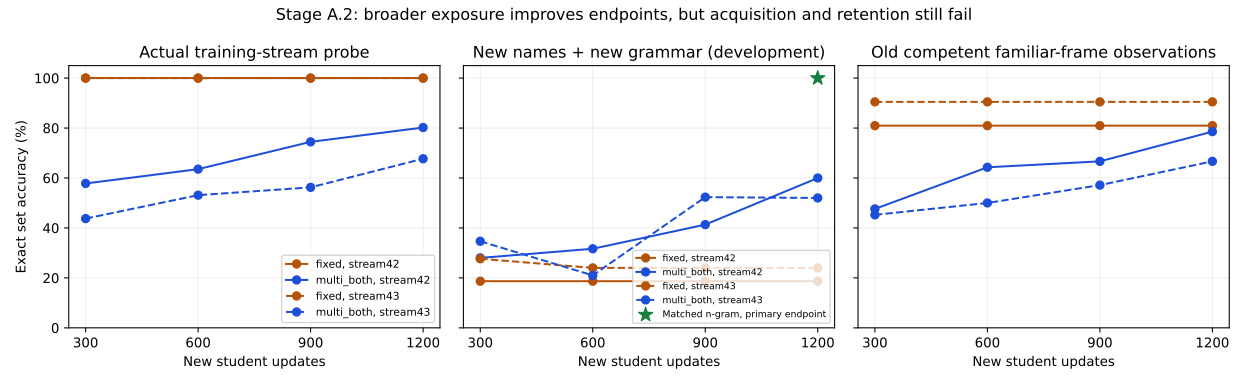

Data behind this chart, as committed beside it:
arm, seed, updates, examples, training_probe_exact, known_train_exact, novel_train_exact, known_dev_exact, novel_dev_exact, old_known_frame_exact, old_novel_name_exact, loss
fixed, 42, 300, 4800, 1.0, 0.88, 0.88, 0.1867, 0.1867, 0.8095, 0.7024, 0.0001196
fixed, 42, 600, 9600, 1.0, 0.88, 0.88, 0.1867, 0.1867, 0.8095, 0.7024, 5.935354784014635e-05
fixed, 42, 900, 14400, 1.0, 0.88, 0.88, 0.1867, 0.1867, 0.8095, 0.7024, 3.8815196603536606e-05
fixed, 42, 1200, 19200, 1.0, 0.88, 0.88, 0.1867, 0.1867, 0.8095, 0.7024, 3.431762888794765e-05
multi, 42, 300, 4800, 0.6719, 0.635, 0.62, 0.5, 0.5, 0.4286, 0.4286, 0.352
multi, 42, 600, 9600, 0.8958, 0.815, 0.81, 0.3733, 0.3767, 0.619, 0.5595, 0.172
multi, 42, 900, 14400, 0.9427, 0.905, 0.885, 0.4533, 0.46, 0.7619, 0.7262, 0.05183
multi, 42, 1200, 19200, 0.8646, 0.785, 0.745, 0.5267, 0.5067, 0.6071, 0.5833, 0.4119
multi_order, 42, 300, 4800, 0.7812, 0.7, 0.665, 0.29, 0.2967, 0.619, 0.619, 0.3163
multi_order, 42, 600, 9600, 0.8438, 0.85, 0.83, 0.32, 0.33, 0.6429, 0.5714, 0.3266
multi_order, 42, 900, 14400, 0.8542, 0.91, 0.905, 0.4733, 0.47, 0.5714, 0.5238, 0.052
multi_order, 42, 1200, 19200, 0.9271, 0.89, 0.885, 0.4267, 0.4267, 0.5, 0.5, 0.1959
multi_prefix, 42, 300, 4800, 0.5833, 0.71, 0.69, 0.2733, 0.28, 0.6905, 0.7143, 0.5185
multi_prefix, 42, 600, 9600, 0.75, 0.755, 0.735, 0.43, 0.4233, 0.6429, 0.619, 0.3231
multi_prefix, 42, 900, 14400, 0.8021, 0.8, 0.795, 0.4867, 0.49, 0.5238, 0.5476, 0.1388
multi_prefix, 42, 1200, 19200, 0.8594, 0.775, 0.795, 0.53, 0.5267, 0.5714, 0.6071, 0.309
multi_both, 42, 300, 4800, 0.5781, 0.56, 0.56, 0.28, 0.28, 0.4762, 0.4762, 0.4983
multi_both, 42, 600, 9600, 0.6354, 0.62, 0.615, 0.3133, 0.3167, 0.6429, 0.6429, 0.5593
multi_both, 42, 900, 14400, 0.7448, 0.76, 0.76, 0.4133, 0.4133, 0.6667, 0.7381, 0.2542
multi_both, 42, 1200, 19200, 0.8021, 0.82, 0.82, 0.6, 0.6, 0.7857, 0.7857, 0.3536
fixed, 43, 300, 4800, 1.0, 0.92, 0.915, 0.2667, 0.2767, 0.9048, 0.9048, 0.0001132
fixed, 43, 600, 9600, 1.0, 0.92, 0.915, 0.24, 0.24, 0.9048, 0.9048, 5.643971962854266e-05
fixed, 43, 900, 14400, 1.0, 0.92, 0.92, 0.24, 0.24, 0.9048, 0.9048, 4.024948430014774e-05
fixed, 43, 1200, 19200, 1.0, 0.92, 0.92, 0.24, 0.24, 0.9048, 0.9048, 2.1794799977215007e-05
multi, 43, 300, 4800, 0.7656, 0.535, 0.545, 0.2533, 0.25, 0.4762, 0.5357, 0.2898
multi, 43, 600, 9600, 0.7969, 0.61, 0.615, 0.2567, 0.2567, 0.4524, 0.4524, 0.08453
multi, 43, 900, 14400, 0.9219, 0.655, 0.655, 0.2733, 0.2733, 0.619, 0.619, 0.1462
multi, 43, 1200, 19200, 1.0, 0.68, 0.68, 0.2533, 0.2533, 0.619, 0.6429, 5.377022534958087e-05
multi_order, 43, 300, 4800, 0.8021, 0.78, 0.78, 0.3067, 0.3133, 0.6667, 0.7024, 0.2505
multi_order, 43, 600, 9600, 0.875, 0.9, 0.89, 0.3067, 0.3033, 0.7381, 0.75, 0.1251
multi_order, 43, 900, 14400, 0.8906, 0.79, 0.795, 0.35, 0.3467, 0.619, 0.619, 0.6192
multi_order, 43, 1200, 19200, 0.7656, 0.77, 0.77, 0.4, 0.3967, 0.6429, 0.6429, 0.2409
multi_prefix, 43, 300, 4800, 0.5417, 0.5, 0.46, 0.2833, 0.2867, 0.4762, 0.4643, 0.5355
multi_prefix, 43, 600, 9600, 0.5312, 0.615, 0.61, 0.61, 0.5933, 0.5119, 0.5238, 0.3305
multi_prefix, 43, 900, 14400, 0.6198, 0.66, 0.665, 0.5667, 0.5033, 0.619, 0.6548, 0.514
multi_prefix, 43, 1200, 19200, 0.7083, 0.7, 0.73, 0.4933, 0.49, 0.6429, 0.6905, 0.2677
multi_both, 43, 300, 4800, 0.4375, 0.46, 0.455, 0.3467, 0.3467, 0.4524, 0.4524, 0.5798
multi_both, 43, 600, 9600, 0.5312, 0.465, 0.48, 0.22, 0.21, 0.5, 0.4881, 0.3858
multi_both, 43, 900, 14400, 0.5625, 0.595, 0.6, 0.5167, 0.5233, 0.5714, 0.5595, 0.3768
multi_both, 43, 1200, 19200, 0.6771, 0.65, 0.65, 0.5167, 0.52, 0.6667, 0.5833, 0.3027
